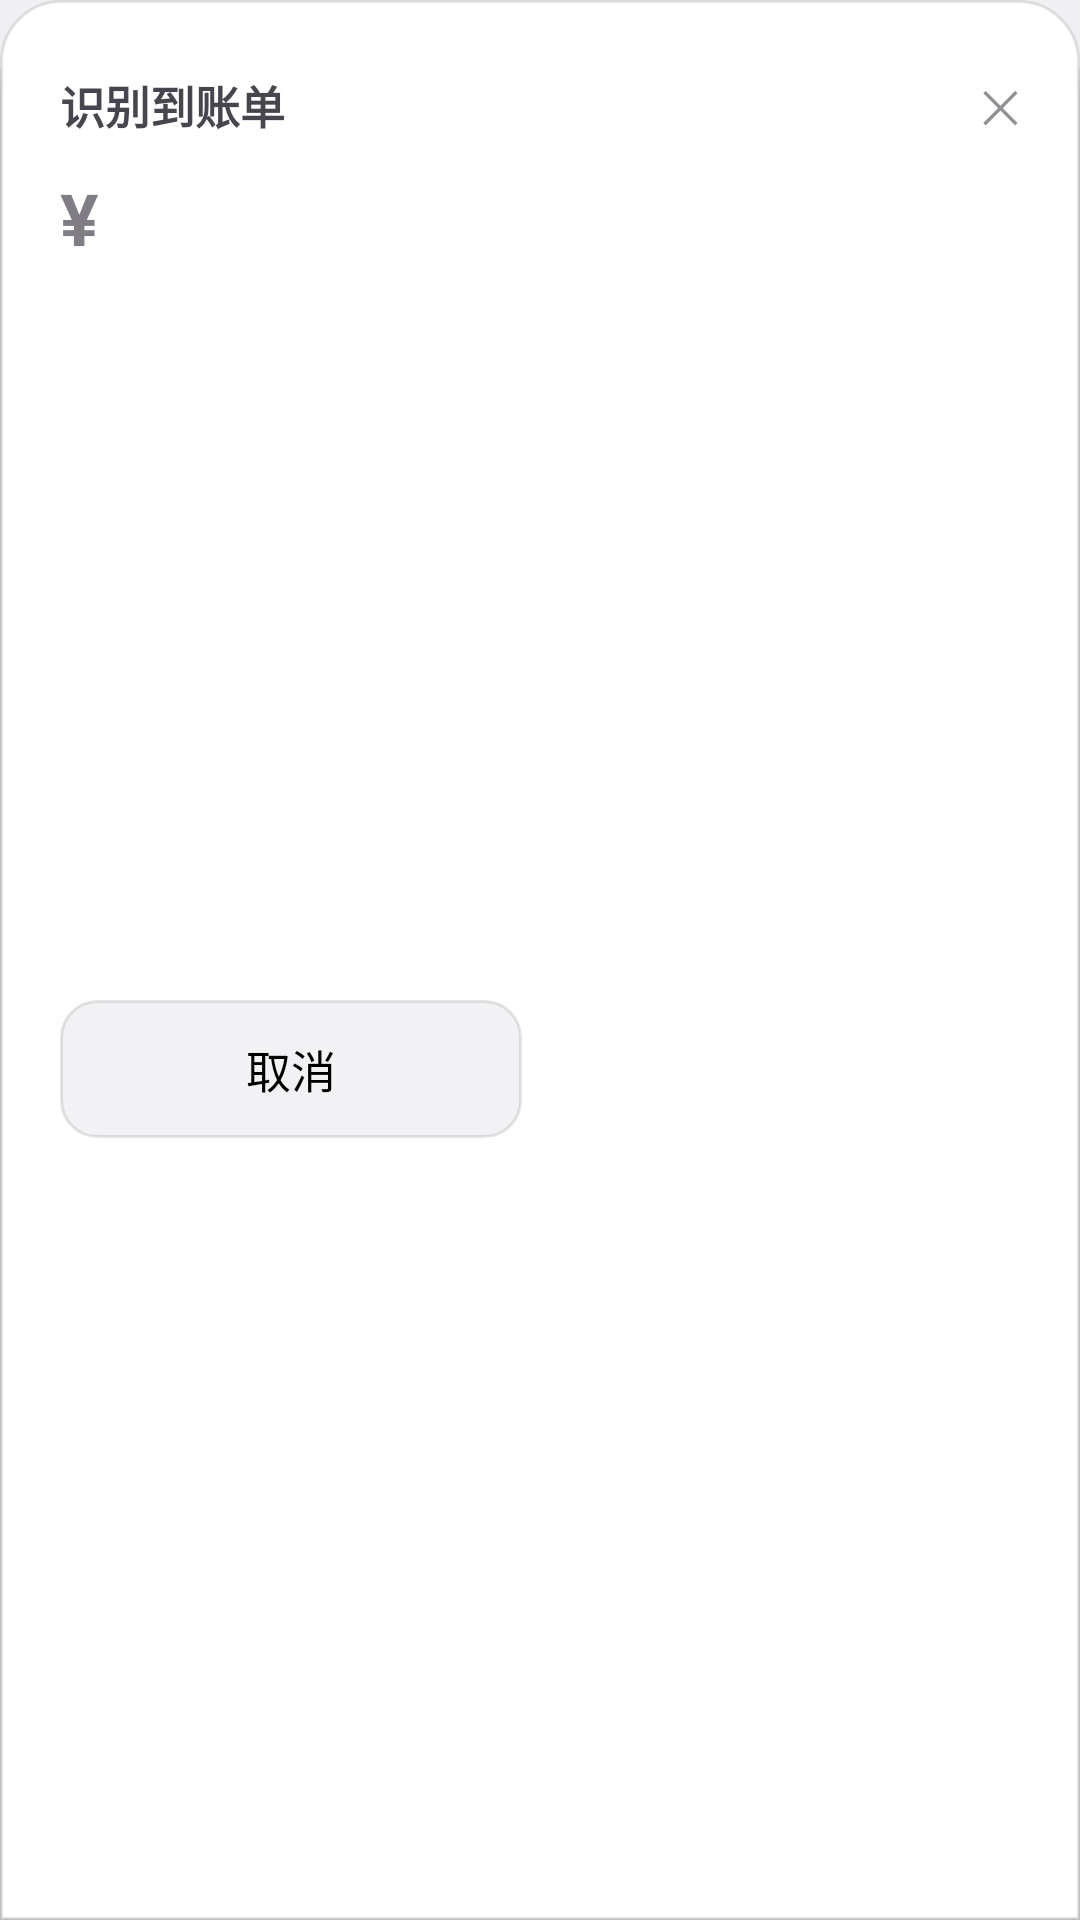

Android layout source for this screen:
<!-- AndroidManifest.xml: application theme Theme.AutoQianji -->
<!-- res/layout/overlay_sheet.xml -->
<?xml version="1.0" encoding="utf-8"?>
<LinearLayout xmlns:android="http://schemas.android.com/apk/res/android"
    android:layout_width="match_parent"
    android:layout_height="wrap_content"
    android:background="@drawable/bg_sheet"
    android:elevation="16dp"
    android:orientation="vertical"
    android:paddingStart="20dp"
    android:paddingTop="8dp"
    android:paddingEnd="20dp"
    android:paddingBottom="20dp">

    <View
        android:layout_width="36dp"
        android:layout_height="4dp"
        android:layout_gravity="center_horizontal"
        android:layout_marginBottom="12dp"
        android:background="@drawable/bg_handle" />

    <LinearLayout
        android:layout_width="match_parent"
        android:layout_height="wrap_content"
        android:gravity="center_vertical"
        android:orientation="horizontal">

        <TextView
            android:layout_width="0dp"
            android:layout_height="wrap_content"
            android:layout_weight="1"
            android:text="识别到账单"
            android:textSize="15sp"
            android:textStyle="bold" />

        <TextView
            android:id="@+id/overlayBadge"
            android:layout_width="wrap_content"
            android:layout_height="wrap_content"
            android:layout_marginEnd="10dp"
            android:background="@drawable/bg_tag_added"
            android:paddingStart="5dp"
            android:paddingTop="1dp"
            android:paddingEnd="5dp"
            android:paddingBottom="1dp"
            android:text="已添加"
            android:textColor="@color/tag_added_text"
            android:textSize="10sp"
            android:visibility="gone" />

        <TextView
            android:id="@+id/overlayClose"
            android:layout_width="wrap_content"
            android:layout_height="wrap_content"
            android:text="✕"
            android:textSize="15sp"
            android:alpha="0.6" />
    </LinearLayout>

    <LinearLayout
        android:layout_width="match_parent"
        android:layout_height="wrap_content"
        android:layout_marginTop="6dp"
        android:gravity="center_vertical"
        android:orientation="horizontal">

        <TextView
            android:id="@+id/sheetPriceTag"
            android:layout_width="wrap_content"
            android:layout_height="wrap_content"
            android:layout_marginEnd="6dp"
            android:background="@drawable/bg_tag_debug"
            android:paddingStart="6dp"
            android:paddingTop="2dp"
            android:paddingEnd="6dp"
            android:paddingBottom="2dp"
            android:text="原价"
            android:textColor="#FFB74D"
            android:textSize="11sp"
            android:visibility="gone" />

        <TextView
            android:layout_width="wrap_content"
            android:layout_height="wrap_content"
            android:text="¥"
            android:textSize="24sp"
            android:textStyle="bold"
            android:alpha="0.7" />

        <TextView
            android:id="@+id/sheetAmount"
            android:layout_width="0dp"
            android:layout_height="wrap_content"
            android:layout_weight="1"
            android:background="?android:attr/selectableItemBackground"
            android:paddingStart="4dp"
            android:paddingTop="2dp"
            android:paddingBottom="2dp"
            android:singleLine="true"
            android:textColor="@color/text_primary"
            android:textColorHint="@color/divider"
            android:textSize="28sp"
            android:textStyle="bold" />
    </LinearLayout>

    <LinearLayout
        android:id="@+id/rowCoupon"
        android:layout_width="match_parent"
        android:layout_height="44dp"
        android:gravity="center_vertical"
        android:orientation="horizontal"
        android:visibility="gone">

        <TextView
            android:id="@+id/tvCouponLabel"
            android:layout_width="wrap_content"
            android:layout_height="wrap_content"
            android:paddingEnd="10dp"
            android:text="优惠"
            android:textColor="@color/text_secondary"
            android:textSize="14sp" />

        <TextView
            android:id="@+id/tvCouponValue"
            android:layout_width="wrap_content"
            android:layout_height="wrap_content"
            android:textSize="14sp" />

        <TextView
            android:id="@+id/tvCouponNet"
            android:layout_width="wrap_content"
            android:layout_height="wrap_content"
            android:layout_marginStart="2dp"
            android:textColor="@color/text_secondary"
            android:textSize="12sp" />
    </LinearLayout>
    <TextView
        android:id="@+id/rowType"
        android:layout_width="match_parent"
        android:layout_height="44dp"
        android:background="?android:attr/selectableItemBackground"
        android:gravity="center_vertical"
        android:textColor="@color/text_primary"
        android:textSize="14sp" />

    <TextView
        android:id="@+id/rowCate"
        android:layout_width="match_parent"
        android:layout_height="44dp"
        android:background="?android:attr/selectableItemBackground"
        android:gravity="center_vertical"
        android:textColor="@color/text_primary"
        android:textSize="14sp" />

    <TextView
        android:id="@+id/rowAccount"
        android:layout_width="match_parent"
        android:layout_height="44dp"
        android:background="?android:attr/selectableItemBackground"
        android:gravity="center_vertical"
        android:textColor="@color/text_primary"
        android:textSize="14sp" />

    <TextView
        android:id="@+id/rowAccount2"
        android:layout_width="match_parent"
        android:layout_height="44dp"
        android:background="?android:attr/selectableItemBackground"
        android:gravity="center_vertical"
        android:textColor="@color/text_primary"
        android:textSize="14sp"
        android:visibility="gone" />

    <TextView
        android:id="@+id/rowTime"
        android:layout_width="match_parent"
        android:layout_height="44dp"
        android:gravity="center_vertical"
        android:textColor="@color/text_primary"
        android:textSize="14sp" />

    <LinearLayout
        android:layout_width="match_parent"
        android:layout_height="wrap_content"
        android:layout_marginTop="6dp"
        android:gravity="center_vertical"
        android:orientation="horizontal">

        <TextView
            android:id="@+id/rowRemark"
            android:layout_width="0dp"
            android:layout_height="44dp"
            android:layout_weight="1"
            android:background="?android:attr/selectableItemBackground"
            android:ellipsize="end"
            android:gravity="center_vertical"
            android:maxLines="1"
            android:textColor="@color/text_primary"
            android:textSize="14sp" />
    </LinearLayout>

    <LinearLayout
        android:layout_width="match_parent"
        android:layout_height="wrap_content"
        android:layout_marginTop="14dp"
        android:orientation="horizontal">

        <TextView
            android:id="@+id/overlayCancel"
            android:layout_width="0dp"
            android:layout_height="46dp"
            android:layout_weight="1"
            android:background="@drawable/bg_secondary"
            android:gravity="center"
            android:text="取消"
            android:textColor="@color/text_primary"
            android:textSize="15sp" />

        <TextView
            android:id="@+id/overlaySubmit"
            android:layout_width="0dp"
            android:layout_height="46dp"
            android:layout_marginStart="12dp"
            android:layout_weight="1"
            android:background="@drawable/bg_primary"
            android:gravity="center"
            android:text="提交"
            android:textColor="@color/on_accent"
            android:textSize="15sp"
            android:textStyle="bold" />
    </LinearLayout>
</LinearLayout>
<!-- resources referenced by this layout -->
<resources>
  <color name="divider">#1A000000</color>
  <color name="on_accent">#FFFFFFFF</color>
  <color name="tag_added_text">#FF15803D</color>
  <color name="text_primary">#FF000000</color>
  <color name="text_secondary">#B3000000</color>
  <!-- drawable bg_secondary (drawable) -->
  <?xml version="1.0" encoding="utf-8"?>
  <shape xmlns:android="http://schemas.android.com/apk/res/android"
      android:shape="rectangle">
      <solid android:color="@color/button_secondary_bg" />
      <corners android:radius="12dp" />
      <stroke
          android:width="1dp"
          android:color="@color/divider" />
  </shape>
  <!-- drawable bg_sheet (drawable) -->
  <?xml version="1.0" encoding="utf-8"?>
  <layer-list xmlns:android="http://schemas.android.com/apk/res/android">
      
      <item
          android:bottom="0dp"
          android:left="0dp"
          android:right="0dp"
          android:top="6dp">
          <shape android:shape="rectangle">
              <solid android:color="#0A000000" />
              <corners
                  android:topLeftRadius="26dp"
                  android:topRightRadius="26dp" />
          </shape>
      </item>
      <item
          android:bottom="0dp"
          android:left="0dp"
          android:right="0dp"
          android:top="3dp">
          <shape android:shape="rectangle">
              <solid android:color="#14000000" />
              <corners
                  android:topLeftRadius="23dp"
                  android:topRightRadius="23dp" />
          </shape>
      </item>
      <item>
          <shape android:shape="rectangle">
              <solid android:color="@color/card_bg" />
              <corners
                  android:topLeftRadius="20dp"
                  android:topRightRadius="20dp" />
              <stroke
                  android:width="1dp"
                  android:color="@color/divider" />
          </shape>
      </item>
  </layer-list>
  <!-- drawable bg_tag_added (drawable) -->
  <?xml version="1.0" encoding="utf-8"?>
  <shape xmlns:android="http://schemas.android.com/apk/res/android"
      android:shape="rectangle">
      <solid android:color="@color/tag_added_bg" />
      <corners android:radius="4dp" />
  </shape>
  <!-- drawable bg_tag_debug (drawable) -->
  <?xml version="1.0" encoding="utf-8"?>
  <shape xmlns:android="http://schemas.android.com/apk/res/android"
      android:shape="rectangle">
      <solid android:color="#33FFB74D" />
      <corners android:radius="4dp" />
  </shape>
  <style name="Theme.AutoQianji" parent="Theme.Material3.DayNight.NoActionBar">
          <item name="android:windowBackground">@color/app_bg</item>
          <item name="android:statusBarColor">@android:color/transparent</item>
          <item name="android:windowLightStatusBar">true</item>
      </style>
  <color name="button_secondary_bg">#FFF2F2F5</color>
  <color name="card_bg">#FFFFFFFF</color>
  <color name="tag_added_bg">#1F1FA85A</color>
  <color name="app_bg">#FFF0F0F3</color>
</resources>
